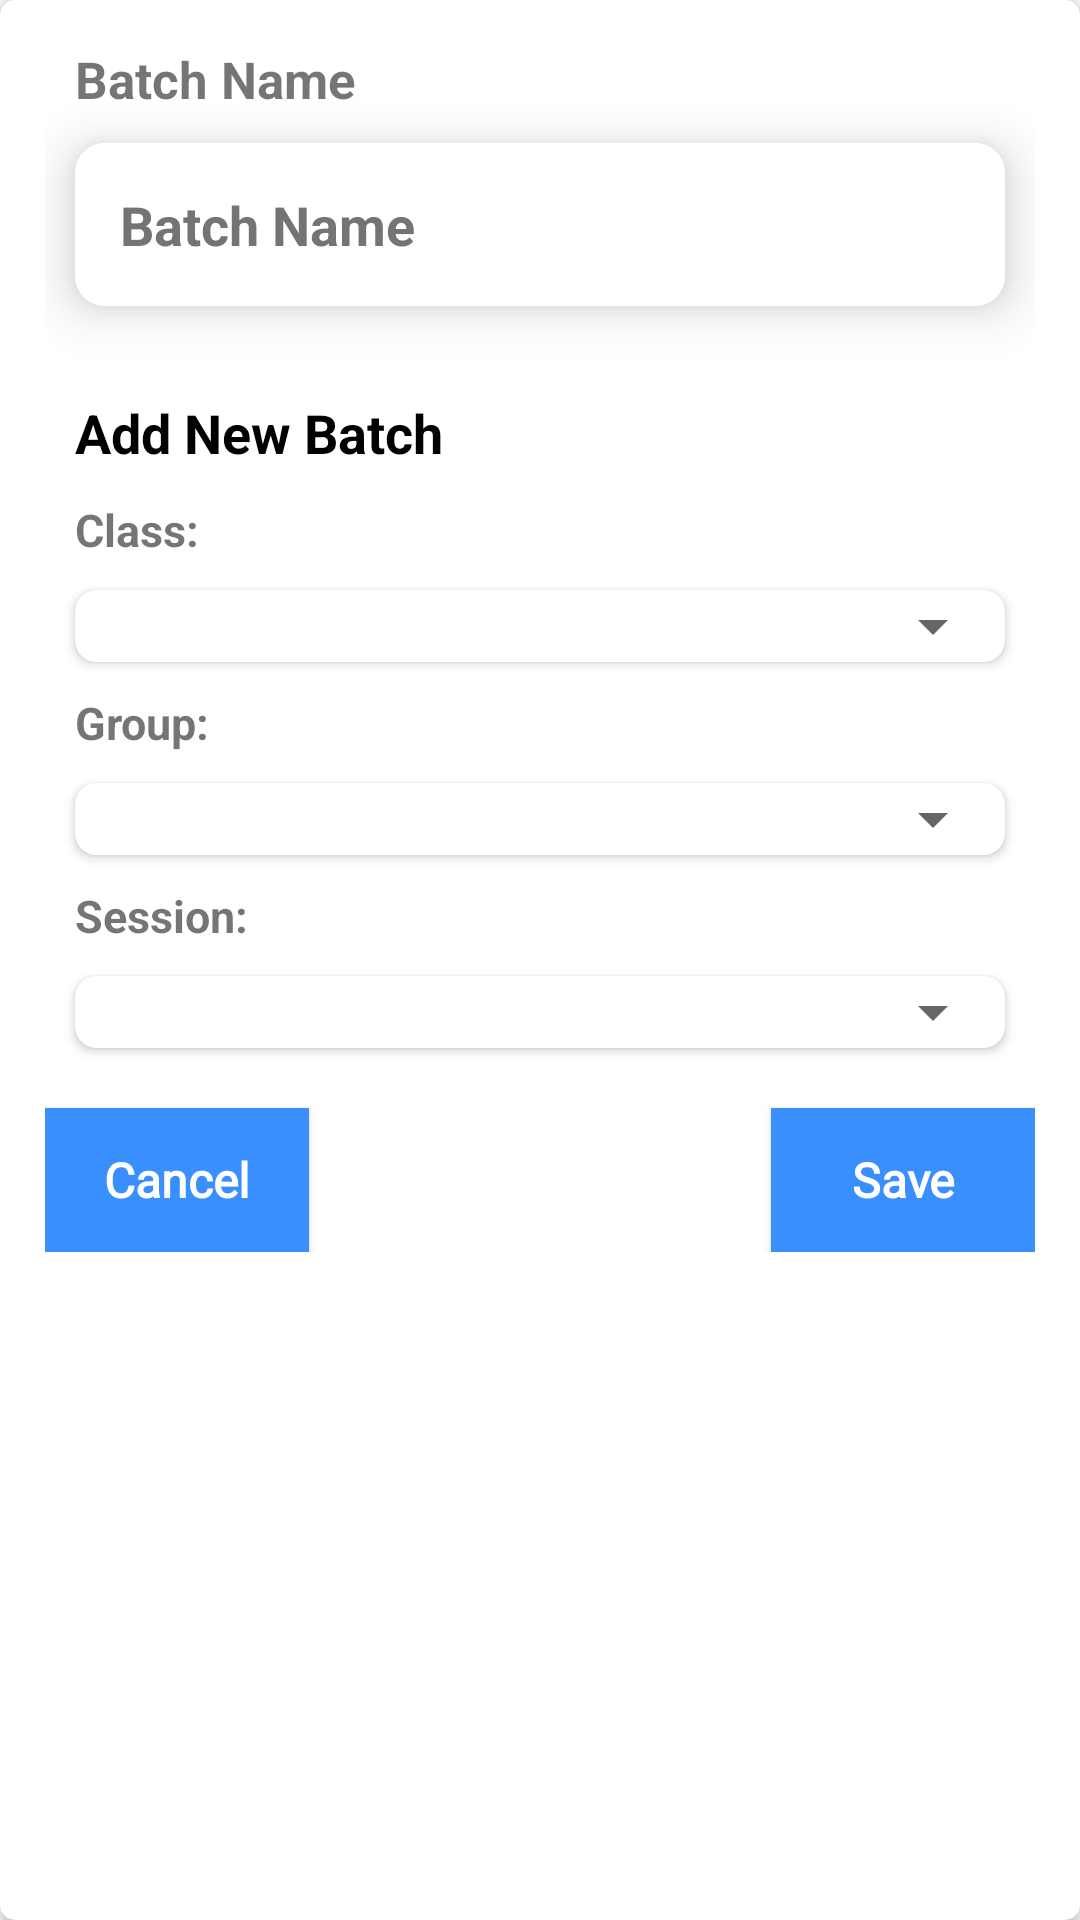

The Android layout XML behind this screen, and the referenced resources:
<!-- AndroidManifest.xml: application theme Theme.CollageManagementSystem -->
<!-- res/layout/create_batch_dialog.xml -->
<?xml version="1.0" encoding="utf-8"?>
<androidx.cardview.widget.CardView xmlns:android="http://schemas.android.com/apk/res/android"
    android:layout_width="match_parent"
    xmlns:app="http://schemas.android.com/apk/res-auto"
    app:cardCornerRadius="5dp"
    android:layout_margin="10dp"
    android:padding="10dp"
    android:layout_height="wrap_content">

    <LinearLayout
        android:padding="15dp"
        android:layout_width="match_parent"
        android:layout_height="match_parent"
        android:orientation="vertical"
        >

        <TextView
            android:layout_width="match_parent"
            android:layout_height="wrap_content"
            android:text="Batch Name "
            android:textSize="17sp"
            android:textStyle="bold"
            android:layout_marginLeft="10dp"
            android:layout_marginBottom="10dp"
            />
        <androidx.cardview.widget.CardView
            android:layout_width="match_parent"
            android:layout_height="wrap_content"
            android:layout_marginLeft="10dp"
            android:layout_marginRight="10dp"
            android:layout_marginBottom="20dp"
            app:cardBackgroundColor="@color/white"
            app:cardCornerRadius="10dp"
            app:cardElevation="10dp">

            <EditText
                android:id="@+id/batchNameEt"
                android:layout_width="match_parent"
                android:layout_height="wrap_content"
                android:background="#fff"
                android:hint="Batch Name"
                android:padding="15dp"
                android:textColorHint="@color/blackAsh"
                android:textStyle="bold"
                />


        </androidx.cardview.widget.CardView>

        <TextView
            android:id="@+id/b_d_TitleTvId"
            android:layout_width="match_parent"
            android:layout_height="wrap_content"
            android:padding="10dp"
            android:text="Add New Batch"
            android:textColor="#000"
            android:textSize="18sp"
            android:textStyle="bold" />


        <TextView
            android:id="@+id/b_d_departmentTitleTv"
            android:layout_width="match_parent"
            android:layout_height="wrap_content"
            android:text="Class: "
            android:textSize="15sp"
            android:textStyle="bold"
            android:layout_marginLeft="10dp"
            />
        <androidx.cardview.widget.CardView
            android:id="@+id/batchDepartmentCard"
            android:layout_margin="10dp"
            app:cardBackgroundColor="@color/white"
            app:cardCornerRadius="7dp"
            android:layout_width="match_parent"
            android:layout_height="wrap_content">
           <Spinner
               android:layout_width="match_parent"
               android:layout_height="wrap_content"
               android:id="@+id/b_d_departmentSpinnerId"
               />
        </androidx.cardview.widget.CardView>
        <TextView
            android:id="@+id/b_d_groupTitleTv"
            android:layout_width="match_parent"
            android:layout_height="wrap_content"
            android:text="Group: "
            android:textSize="15sp"
            android:textStyle="bold"
            android:layout_marginLeft="10dp"
            />
        <androidx.cardview.widget.CardView
            android:id="@+id/batchGroupCard"
            android:layout_margin="10dp"
            app:cardBackgroundColor="@color/white"
            app:cardCornerRadius="7dp"
            android:layout_width="match_parent"
            android:layout_height="wrap_content">
           <Spinner
               android:layout_width="match_parent"
               android:layout_height="wrap_content"
               android:id="@+id/b_d_groupSpinnerId"
               />
        </androidx.cardview.widget.CardView>
        <TextView
            android:id="@+id/b_d_sessionTitleTv"
            android:layout_width="match_parent"
            android:layout_height="wrap_content"
            android:text="Session: "
            android:textSize="15sp"
            android:textStyle="bold"
            android:layout_marginLeft="10dp"
            />
        <androidx.cardview.widget.CardView
            android:id="@+id/batchSessionCard"
            android:layout_margin="10dp"
            app:cardBackgroundColor="@color/white"
            app:cardCornerRadius="7dp"
            android:layout_width="match_parent"
            android:layout_height="wrap_content">
           <Spinner
               android:layout_width="match_parent"
               android:layout_height="wrap_content"
               android:id="@+id/b_d_sessionSpinnerId"
               />
        </androidx.cardview.widget.CardView>

        <RelativeLayout
            android:layout_width="match_parent"
            android:layout_height="wrap_content">
            <Button
                android:layout_alignParentLeft="true"
                android:id="@+id/cancelBatchDialogButtonId"
                android:layout_width="wrap_content"
                android:layout_height="wrap_content"
                android:layout_marginTop="10dp"
                android:background="@color/blueDark"
                android:fontFamily="@font/aclonica"
                android:text="Cancel"
                android:textAllCaps="false"
                android:textColor="#fff"
                android:textSize="16sp"
                android:textStyle="bold" />
            <Button
                android:layout_alignParentRight="true"
                android:id="@+id/addNewBatchButtonId"
                android:layout_width="wrap_content"
                android:layout_height="wrap_content"
                android:layout_marginTop="10dp"
                android:background="@color/blueDark"
                android:fontFamily="@font/aclonica"
                android:text="Save"
                android:textAllCaps="false"
                android:textColor="#fff"
                android:textSize="16sp"
                android:textStyle="bold" />

        </RelativeLayout>


    </LinearLayout>

</androidx.cardview.widget.CardView>
<!-- resources referenced by this layout -->
<resources>
  <color name="blackAsh">#747474</color>
  <color name="blueDark">#3A8FFF</color>
  <color name="white">#FFFFFFFF</color>
  <style name="Theme.CollageManagementSystem" parent="Theme.AppCompat.Light.NoActionBar">
          
          <item name="colorPrimary">@color/purple_500</item>
          <item name="colorPrimaryVariant">@color/purple_700</item>
          <item name="colorOnPrimary">@color/white</item>
          
          <item name="colorSecondary">@color/teal_200</item>
          <item name="colorSecondaryVariant">@color/teal_700</item>
          <item name="colorOnSecondary">@color/black</item>
          
          <item name="android:statusBarColor" tools:targetApi="l">?attr/colorPrimaryVariant</item>
          
      </style>
  <color name="purple_500">#FF6200EE</color>
  <color name="purple_700">#FF3700B3</color>
  <color name="teal_200">#FF03DAC5</color>
  <color name="teal_700">#FF018786</color>
  <color name="black">#FF000000</color>
</resources>
